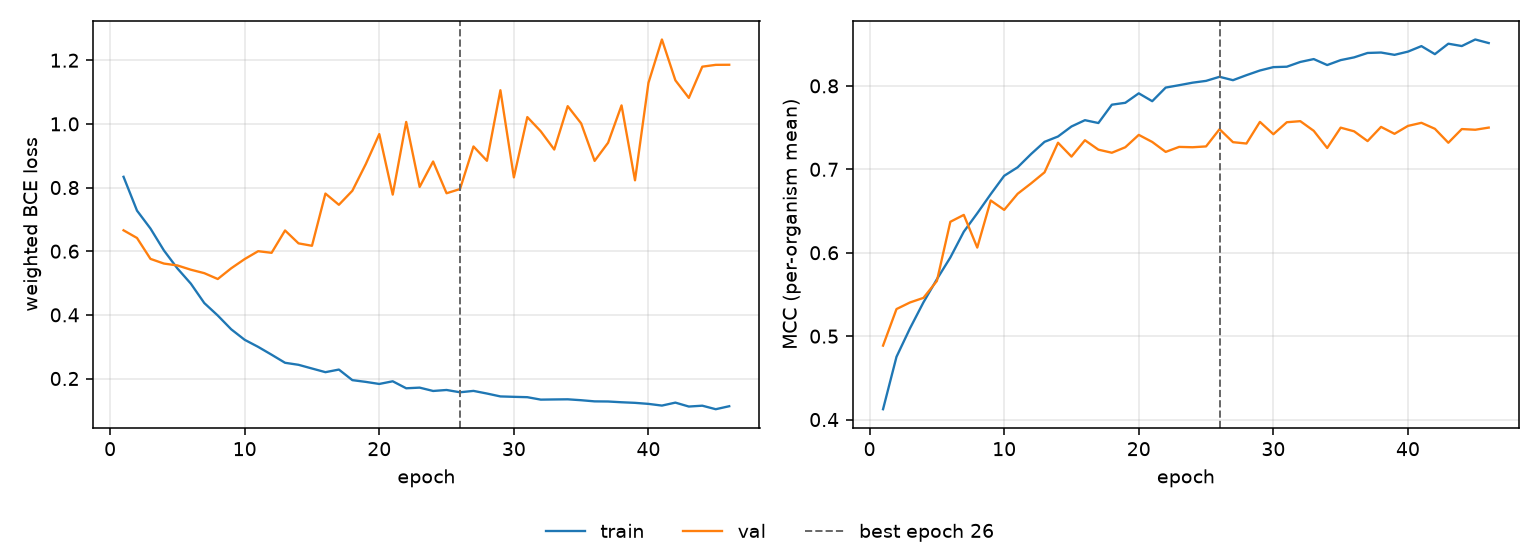

Values plotted in this chart, from the file beside it:
epoch, tr_loss, vl_loss, tr_mcc, vl_mcc, is_best
1, 0.8337, 0.6657, 0.4124, 0.4887, False
2, 0.7275, 0.6416, 0.4753, 0.5325, False
3, 0.6712, 0.5759, 0.5093, 0.5404, False
4, 0.6024, 0.5612, 0.5405, 0.5459, False
5, 0.546, 0.5553, 0.5682, 0.5661, False
6, 0.4981, 0.5419, 0.5943, 0.6371, False
7, 0.4371, 0.531, 0.6252, 0.6454, False
8, 0.398, 0.5126, 0.6473, 0.6062, False
9, 0.3546, 0.5464, 0.6702, 0.6626, False
10, 0.3216, 0.5753, 0.6922, 0.6514, False
11, 0.2995, 0.6, 0.7024, 0.6707, False
12, 0.2748, 0.5949, 0.7183, 0.6831, False
13, 0.2494, 0.6652, 0.7329, 0.6964, False
14, 0.2431, 0.6246, 0.7393, 0.7319, False
15, 0.2315, 0.6171, 0.7514, 0.7152, False
16, 0.22, 0.7811, 0.7589, 0.7349, False
17, 0.2282, 0.7458, 0.7555, 0.7236, False
18, 0.1949, 0.7899, 0.7775, 0.7199, False
19, 0.1894, 0.8739, 0.7797, 0.7264, False
20, 0.1829, 0.968, 0.7911, 0.7413, False
21, 0.1913, 0.7778, 0.7816, 0.7328, False
22, 0.1694, 1.006, 0.798, 0.7209, False
23, 0.1714, 0.802, 0.8008, 0.7269, False
24, 0.1609, 0.8819, 0.8039, 0.7264, False
25, 0.164, 0.7821, 0.806, 0.7274, False
26, 0.1568, 0.7953, 0.8109, 0.7481, True
27, 0.1611, 0.9291, 0.8068, 0.7325, False
28, 0.1528, 0.8841, 0.8128, 0.7309, False
29, 0.1438, 1.106, 0.8184, 0.7568, False
30, 0.1425, 0.832, 0.8225, 0.7421, False
31, 0.1414, 1.021, 0.823, 0.7564, False
32, 0.1337, 0.9766, 0.8287, 0.7577, False
33, 0.1343, 0.9194, 0.8321, 0.7461, False
34, 0.1347, 1.056, 0.825, 0.7255, False
35, 0.1318, 1.002, 0.8309, 0.7499, False
36, 0.1282, 0.8837, 0.8342, 0.7455, False
37, 0.1278, 0.9407, 0.8395, 0.7338, False
38, 0.1254, 1.058, 0.84, 0.7508, False
39, 0.1236, 0.8227, 0.8372, 0.7425, False
40, 0.1203, 1.129, 0.8411, 0.752, False
41, 0.115, 1.265, 0.8477, 0.7557, False
42, 0.1243, 1.137, 0.838, 0.7486, False
43, 0.112, 1.082, 0.8506, 0.7318, False
44, 0.1146, 1.18, 0.8477, 0.7482, False
45, 0.1036, 1.186, 0.8556, 0.7474, False
46, 0.113, 1.186, 0.8513, 0.75, False
